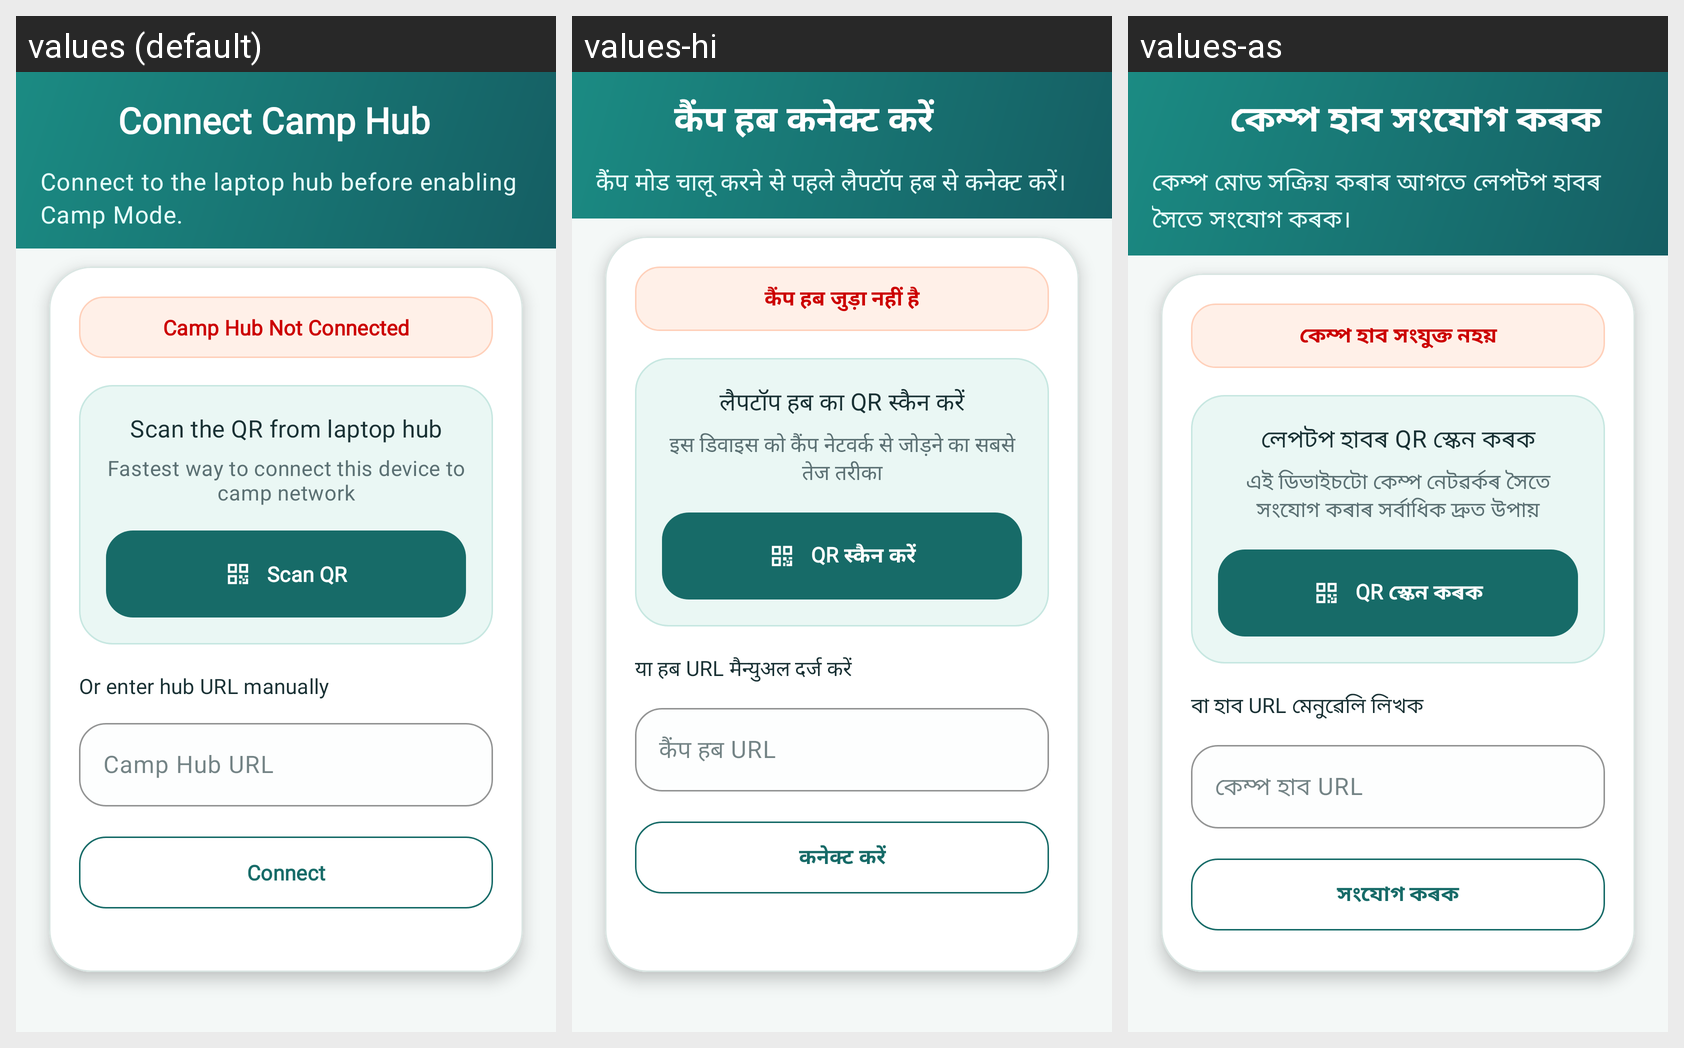

Locale-by-locale string values for the Android screen shown in this grid:
Android screen res/layout/fragment_camp_mode_connect.xml rendered under 3 locales, left to right: values (default), values-hi, values-as. Device: Nexus 5 (rendered at 1080×1920; each locale shown at half size, 540×960, under a caption strip naming it); theme Theme.Sakhi.
Strings drawn on this screen, with the default value and each locale's value (text and hints the layout hard-codes, and strings that could not be matched under every locale, appear in the picture but are not listed):

camp_connect_title
  values: Connect Camp Hub
  values-hi: कैंप हब कनेक्ट करें
  values-as: কেম্প হাব সংযোগ কৰক

camp_connect_subtitle
  values: Connect to the laptop hub before enabling Camp Mode.
  values-hi: कैंप मोड चालू करने से पहले लैपटॉप हब से कनेक्ट करें।
  values-as: কেম্প মোড সক্ৰিয় কৰাৰ আগতে লেপটপ হাবৰ সৈতে সংযোগ কৰক।

camp_hub_not_connected
  values: Camp Hub Not Connected
  values-hi: कैंप हब जुड़ा नहीं है
  values-as: কেম্প হাব সংযুক্ত নহয়

camp_scan_qr_title
  values: Scan the QR from laptop hub
  values-hi: लैपटॉप हब का QR स्कैन करें
  values-as: লেপটপ হাবৰ QR স্কেন কৰক

camp_scan_qr_subtitle
  values: Fastest way to connect this device to camp network
  values-hi: इस डिवाइस को कैंप नेटवर्क से जोड़ने का सबसे तेज तरीका
  values-as: এই ডিভাইচটো কেম্প নেটৱৰ্কৰ সৈতে সংযোগ কৰাৰ সৰ্বাধিক দ্ৰুত উপায়

camp_hub_scan
  values: Scan QR
  values-hi: QR स्कैन करें
  values-as: QR স্কেন কৰক

camp_manual_url_title
  values: Or enter hub URL manually
  values-hi: या हब URL मैन्युअल दर्ज करें
  values-as: বা হাব URL মেনুৱেলি লিখক

camp_hub_url_hint
  values: Camp Hub URL
  values-hi: कैंप हब URL
  values-as: কেম্প হাব URL

camp_hub_connect
  values: Connect
  values-hi: कनेक्ट करें
  values-as: সংযোগ কৰক
